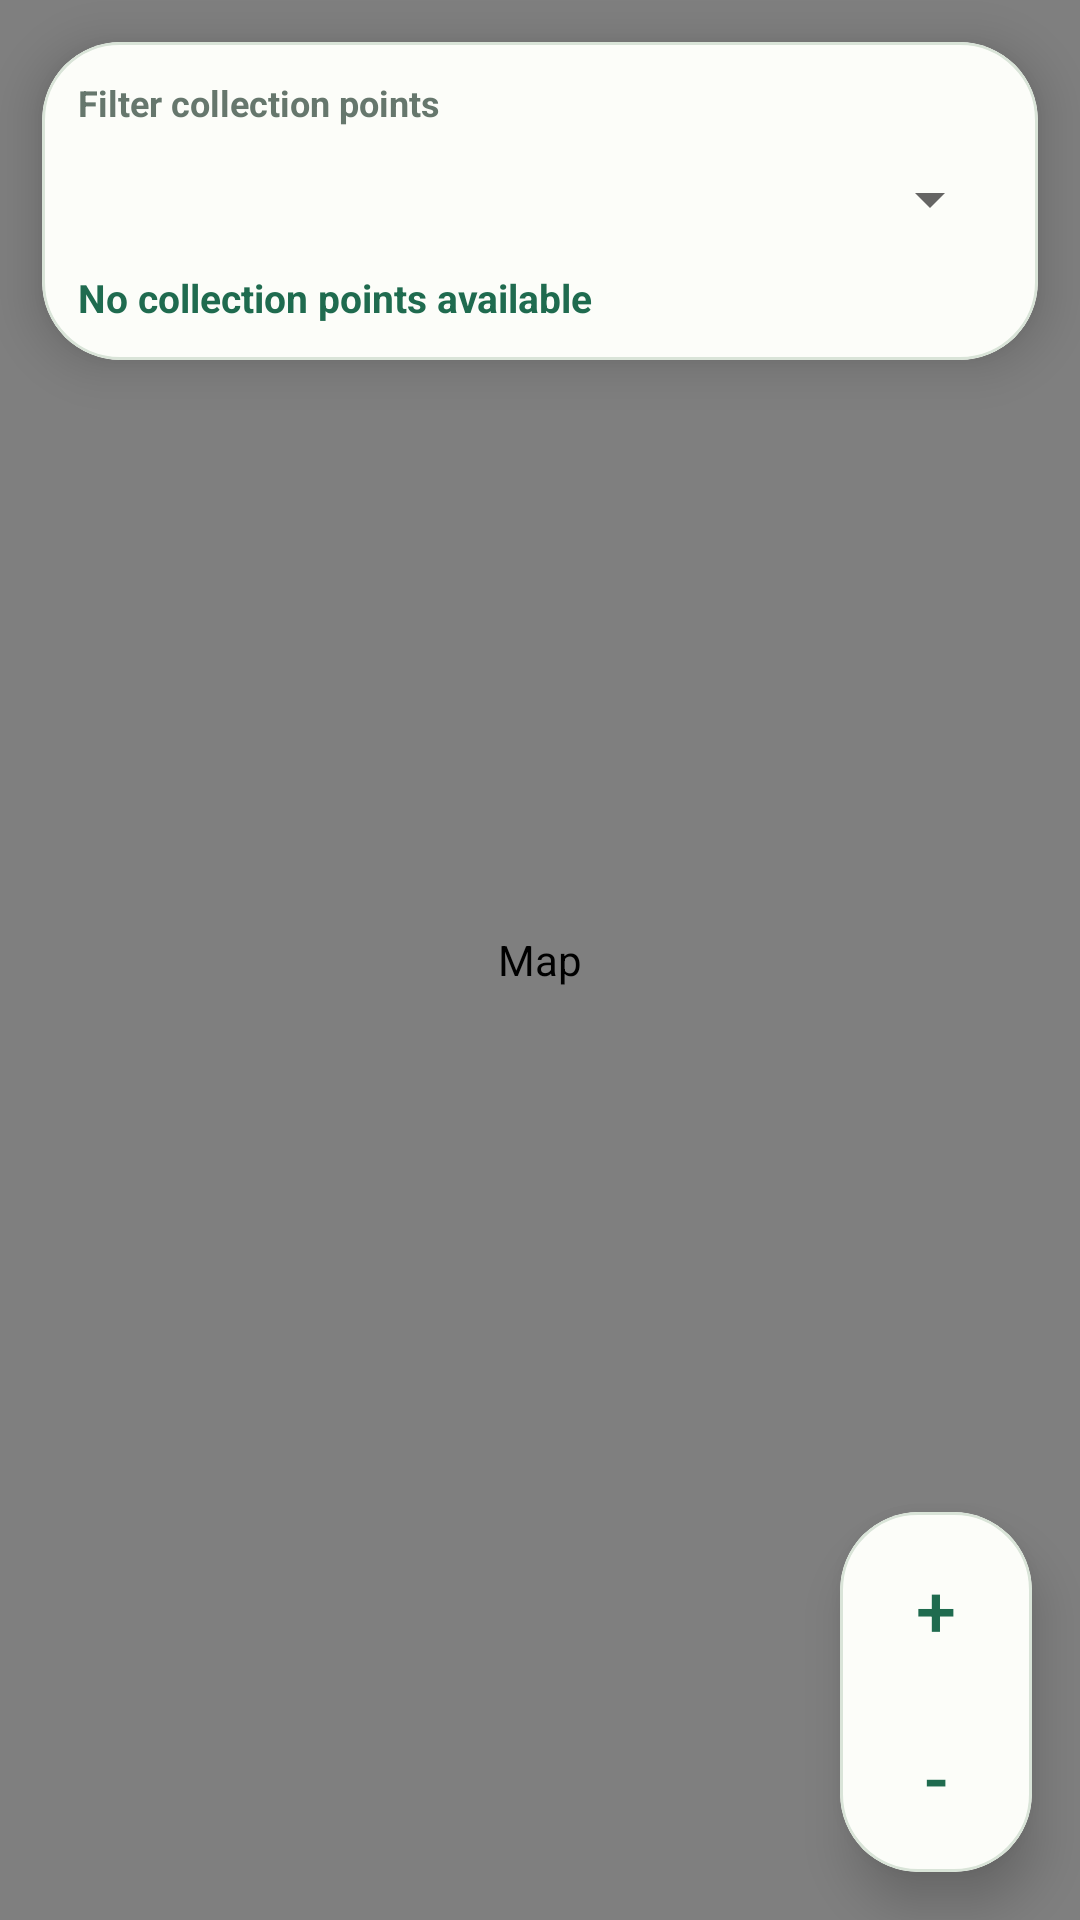

Write the Android layout XML for this screen, with the resource values it uses.
<!-- AndroidManifest.xml: application theme Theme.GarbageCollection -->
<!-- res/layout/fragment_map.xml -->
<?xml version="1.0" encoding="utf-8"?>
<FrameLayout xmlns:android="http://schemas.android.com/apk/res/android"
    xmlns:app="http://schemas.android.com/apk/res-auto"
    android:layout_width="match_parent"
    android:layout_height="match_parent"
    android:background="@drawable/bg_main_gradient">

    <org.osmdroid.views.MapView
        android:id="@+id/mapView"
        android:layout_width="match_parent"
        android:layout_height="match_parent"
        android:contentDescription="@string/title_map" />

    <com.google.android.material.card.MaterialCardView
        android:id="@+id/cardMapFilter"
        style="@style/Widget.GarbageCollection.FloatingCard"
        android:layout_width="match_parent"
        android:layout_height="wrap_content"
        android:layout_gravity="top"
        android:layout_margin="14dp">

        <LinearLayout
            android:layout_width="match_parent"
            android:layout_height="wrap_content"
            android:orientation="vertical"
            android:padding="12dp">

            <TextView
                android:id="@+id/tvMapFilterLabel"
                android:layout_width="wrap_content"
                android:layout_height="wrap_content"
                android:text="@string/label_map_filter"
                android:textColor="@color/text_secondary"
                android:textSize="12sp"
                android:textStyle="bold" />

            <Spinner
                android:id="@+id/spinnerCollectionTypeFilter"
                android:layout_width="match_parent"
                android:layout_height="48dp" />

            <TextView
                android:id="@+id/tvMapFilterSummary"
                android:layout_width="wrap_content"
                android:layout_height="wrap_content"
                android:text="@string/map_filter_summary_zero"
                android:textColor="@color/brand_forest"
                android:textSize="13sp"
                android:textStyle="bold" />
        </LinearLayout>
    </com.google.android.material.card.MaterialCardView>

    <com.google.android.material.card.MaterialCardView
        android:id="@+id/cardMapZoom"
        style="@style/Widget.GarbageCollection.FloatingCard"
        android:layout_width="wrap_content"
        android:layout_height="wrap_content"
        android:layout_gravity="end|bottom"
        android:layout_margin="16dp">

        <LinearLayout
            android:layout_width="wrap_content"
            android:layout_height="wrap_content"
            android:orientation="vertical"
            android:padding="6dp">

            <com.google.android.material.button.MaterialButton
                android:id="@+id/btnMapZoomIn"
                style="@style/Widget.MaterialComponents.Button.TextButton"
                android:layout_width="52dp"
                android:layout_height="52dp"
                android:contentDescription="@string/action_map_zoom_in"
                android:minWidth="0dp"
                android:text="@string/map_zoom_in_symbol"
                android:textColor="@color/brand_forest"
                android:textSize="24sp"
                app:cornerRadius="14dp" />

            <com.google.android.material.button.MaterialButton
                android:id="@+id/btnMapZoomOut"
                style="@style/Widget.MaterialComponents.Button.TextButton"
                android:layout_width="52dp"
                android:layout_height="52dp"
                android:layout_marginTop="4dp"
                android:contentDescription="@string/action_map_zoom_out"
                android:minWidth="0dp"
                android:text="@string/map_zoom_out_symbol"
                android:textColor="@color/brand_forest"
                android:textSize="24sp"
                app:cornerRadius="14dp" />
        </LinearLayout>
    </com.google.android.material.card.MaterialCardView>

    <LinearLayout
        android:id="@+id/mapMessageContainer"
        android:layout_width="match_parent"
        android:layout_height="match_parent"
        android:gravity="center"
        android:orientation="vertical"
        android:padding="24dp"
        android:visibility="gone">

        <TextView
            android:id="@+id/tvMapMessageTitle"
            android:layout_width="wrap_content"
            android:layout_height="wrap_content"
            android:gravity="center"
            android:text="@string/map_unavailable_title"
            android:textColor="@color/text_primary"
            android:textSize="20sp"
            android:textStyle="bold" />

        <TextView
            android:id="@+id/tvMapMessageBody"
            android:layout_width="wrap_content"
            android:layout_height="wrap_content"
            android:layout_marginTop="12dp"
            android:gravity="center"
            android:text="@string/map_load_fallback_message"
            android:textColor="@color/text_secondary"
            android:textSize="15sp" />
    </LinearLayout>
</FrameLayout>
<!-- resources referenced by this layout -->
<resources>
  <color name="brand_forest">#1F6B4F</color>
  <color name="text_primary">#1E2E25</color>
  <color name="text_secondary">#66776D</color>
  <!-- drawable bg_main_gradient (drawable) -->
  <?xml version="1.0" encoding="utf-8"?>
  <shape xmlns:android="http://schemas.android.com/apk/res/android">
      <gradient
          android:angle="270"
          android:endColor="@color/surface_background_alt"
          android:startColor="@color/surface_background" />
  </shape>
  <string name="action_map_zoom_in">Zoom in</string>
  <string name="action_map_zoom_out">Zoom out</string>
  <string name="label_map_filter">Filter collection points</string>
  <string name="map_filter_summary_zero">No collection points available</string>
  <string name="map_load_fallback_message">OpenStreetMap could not be loaded. Please check your internet connection and try again.</string>
  <string name="map_unavailable_title">Map unavailable</string>
  <string name="map_zoom_in_symbol" translatable="false">+</string>
  <string name="map_zoom_out_symbol" translatable="false">-</string>
  <string name="title_map">Map</string>
  <style name="Widget.GarbageCollection.FloatingCard" parent="Widget.MaterialComponents.CardView">
          <item name="cardBackgroundColor">@color/surface_card</item>
          <item name="cardCornerRadius">26dp</item>
          <item name="cardElevation">10dp</item>
          <item name="strokeColor">@color/surface_outline</item>
          <item name="strokeWidth">1dp</item>
      </style>
  <style name="Theme.GarbageCollection" parent="Theme.MaterialComponents.DayNight.NoActionBar">
          <item name="colorPrimary">@color/brand_forest</item>
          <item name="colorPrimaryVariant">@color/brand_forest_dark</item>
          <item name="colorOnPrimary">@android:color/white</item>
          <item name="colorSecondary">@color/brand_sun</item>
          <item name="colorOnSecondary">#000000</item>
          <item name="colorSurface">@color/surface_card</item>
          <item name="colorOnSurface">@color/text_primary</item>
          <item name="android:statusBarColor">?attr/colorPrimaryVariant</item>
          <item name="android:navigationBarColor">@color/surface_background</item>
      </style>
  <color name="surface_background_alt">#EAF2EC</color>
  <color name="surface_background">#F3F7F1</color>
  <color name="surface_card">#FCFDF9</color>
  <color name="surface_outline">#D9E4D8</color>
  <color name="brand_forest_dark">#184C39</color>
  <color name="brand_sun">#E39A2B</color>
</resources>
